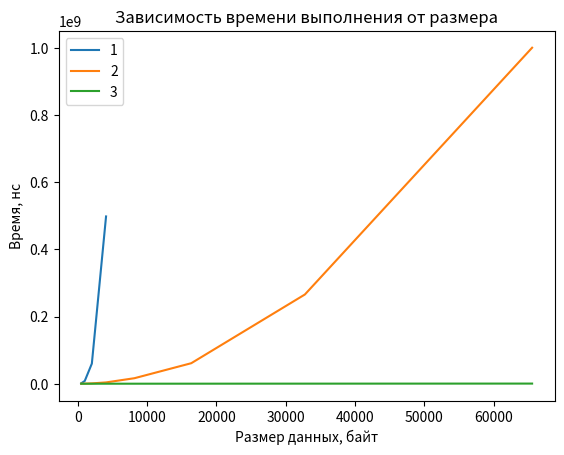

Reproduce this figure in Python.
import matplotlib.pyplot as plt
def main():
    size_v1 = [64, 128, 256, 512]
    size_v2_v3 = [64, 128, 256, 512, 1024, 2048, 4096, 8192]

    times_v1 = [1138900, 8217900, 59902300, 497919600]
    times_v2 = [65000, 233400, 966900, 3898300, 16417200, 61062500, 265599700, 1000140500]
    times_v3 = [3800, 6900, 14300, 28200, 57700, 113000, 225600, 417300]

    bytes_v1 = [n * 8 for n in size_v1]
    bytes_v2_v3 = [n * 8 for n in size_v2_v3]

    plt.plot(bytes_v1, times_v1, label="1")
    plt.plot(bytes_v2_v3, times_v2, label="2")
    plt.plot(bytes_v2_v3, times_v3, label="3")

    plt.xlabel("Размер данных, байт")
    plt.ylabel("Время, нс")
    plt.title("Зависимость времени выполнения от размера")
    plt.legend()
    plt.show()


if __name__ == "__main__":
    main()
